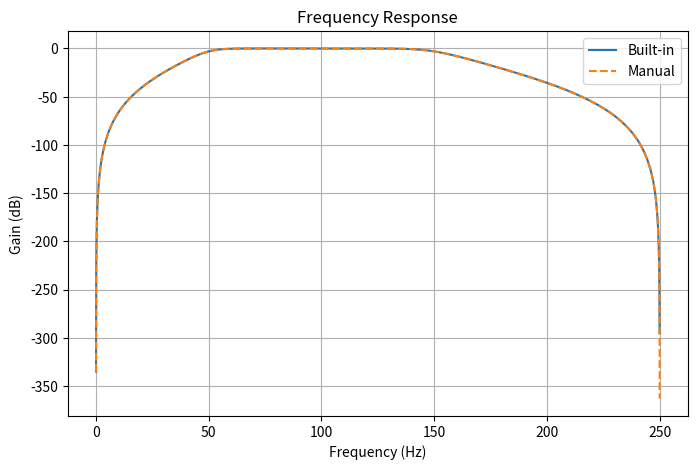

Here is the Python script that generated this plot:
# -*- coding: utf-8 -*-
"""iir_filter_butterworth_bandpass

Automatically generated by Colab.

Original file is located at
    https://colab.research.google.com/<link-removed>
"""

import numpy as np
import matplotlib.pyplot as plt
from scipy.signal import butter, freqz


class FilterErrorBp(Exception):
    """Custom exception for filter errors."""
    pass

def validate_inputs(order, cutoff, fs):
    if not isinstance(order, int) or order <= 0:
        raise FilterErrorBp("Order must be a positive integer.")
    if not isinstance(cutoff, (int, float)) or cutoff <= 0:
        raise FilterErrorBp("Cutoff frequency must be a positive number.")
    if not isinstance(fs, (int, float)) or fs <= 0:
        raise FilterErrorBp("Sampling frequency must be a positive number.")
    if cutoff >= fs / 2:
        raise FilterErrorBp("Cutoff frequency must be less than half the sampling frequency.")

def butterworth_bp_manual(lowcut: float, highcut: float, fs: float, order=4) -> tuple:
    """
    Generates Butterworth bandpass filter coefficients manually with proper normalization.

    Parameters:
    lowcut (float): The lower cutoff frequency of the filter.
    highcut (float): The upper cutoff frequency of the filter.
    fs (float): The sampling frequency.
    order (int): The order of the filter.

    Returns:
    tuple: Numerator (b) and denominator (a) coefficients of the bandpass filter.

    Example:
    >>> lowcut = 50.0  # Lower cutoff frequency (Hz)
    >>> highcut = 150.0  # Upper cutoff frequency (Hz)
    >>> fs = 500.0  # Sampling frequency (Hz)
    >>> order = 4  # Filter order
    >>> b, a = butterworth_bp_manual(lowcut, highcut, fs, order)
    >>> print(b)
    >>> print(a)

    """
    nyquist = 0.5 * fs

    # Normalizing the low and high cutoff frequencies to the Nyquist frequency
    low = lowcut / nyquist
    high = highcut / nyquist

    # Calculating the analog cutoff frequencies in rad/s
    wc_low = 2 * np.pi * low
    wc_high = 2 * np.pi * high

    # Calculating the center frequency (geometric mean of low and high cutoff frequencies)
    wc_center = np.sqrt(wc_low * wc_high)

    # Bandwidth of the filter
    bw = wc_high - wc_low

    # Compute analog poles for Butterworth filter
    poles = []
    for k in range(1, order + 1):
        # Calculate the angle for each pole based on the formula
        angle = np.pi * (2 * k - 1) / (2 * order)
        # Calculate the pole in the analog domain
        pole = wc_center * np.exp(1j * angle)
        poles.append(pole)

    # Convert poles to the digital domain using the bilinear transformation
    z_poles = [(2 * fs + p) / (2 * fs - p) for p in poles]
    a = np.poly(z_poles).real

    # Initialize the numerator coefficients with zeros
    b = np.zeros_like(a)
    # Set the first numerator coefficient to bw^order
    b[0] = bw ** order

    return b, a

def butterworth_bp_builtin(lowcut: float, highcut: float, fs: float, order=4) -> tuple:
    """
    Designs an IIR bandpass Butterworth filter.

    Parameters:
    lowcut (float): The lower cutoff frequency of the filter.
    highcut (float): The higher cutoff frequency of the filter.
    fs (float): The sampling frequency.
    order (int, optional): The order of the filter (default is 4).

    Returns:
    tuple: Numerator (b) and denominator (a) polynomials of the IIR filter.

    Example:
    >>> lowcut = 500.0  # Lower cutoff frequency in Hz
    >>> highcut = 1500.0  # Higher cutoff frequency in Hz
    >>> fs = 10000.0  # 10 kHz sampling frequency
    >>> b, a = butterworth_bp_builtin(lowcut, highcut, fs)
    >>> print(b)
    >>> print(a)
    """
    nyquist = 0.5 * fs
    low = lowcut / nyquist
    high = highcut / nyquist
    b, a = butter(order, [low, high], btype='band')
    return b, a

def butterworth_bp_manual_opt(lowcut: float, highcut: float, fs: float, order=4) -> tuple:
    """
    Optimized generation of Butterworth bandpass filter coefficients manually with proper normalization.

    Parameters:
    lowcut (float): The lower cutoff frequency of the filter.
    highcut (float): The upper cutoff frequency of the filter.
    fs (float): The sampling frequency.
    order (int): The order of the filter.

    Returns:
    tuple: Numerator (b) and denominator (a) coefficients of the bandpass filter.
    """
    nyquist = 0.5 * fs

    # Normalize cutoff frequencies
    low, high = lowcut / nyquist, highcut / nyquist
    wc_low, wc_high = 2 * np.pi * low, 2 * np.pi * high
    wc_center = np.sqrt(wc_low * wc_high)
    bw = wc_high - wc_low

    # Calculate analog poles using vectorized operations
    angles = np.pi * (2 * np.arange(1, order + 1) - 1) / (2 * order)
    poles = wc_center * np.exp(1j * angles)

    # Bilinear transformation to map analog poles to digital domain
    z_poles = (2 * fs + poles) / (2 * fs - poles)
    a = np.poly(z_poles).real

    # Calculate numerator coefficients directly
    b = [bw ** order] + [0] * (len(a) - 1)

    return b, a




def plot_frequency_response(b, a, fs, lowcut, highcut) -> None:
    """
    Plots the frequency response of manually generated and built-in Butterworth band-pass filters.
    """

    w, h = freqz(b, a, worN=8000)
    freqs = (w / (2 * np.pi)) * fs
    magnitude = 20 * np.log10(abs(h))

    w1, h1 = np.linspace(0, np.pi, 8000, retstep=True)
    w1 = np.linspace(0, np.pi, 8000)
    h1 = np.polyval(b, np.exp(-1j * w1)) / np.polyval(a, np.exp(-1j * w1))
    freq1 = w1 * fs / (2 * np.pi)
    magnitude1 = 20 * np.log10(np.abs(h1))


    plt.figure(figsize=(8, 5))
    plt.plot(freqs, magnitude, label="Built-in", linestyle='-')
    plt.plot(freq1, magnitude1, label="Manual", linestyle='--')


    plt.title("Frequency Response")
    plt.xlabel("Frequency (Hz)")
    plt.ylabel("Gain (dB)")
    plt.grid()
    plt.legend()
    plt.show()

# Filter parameters
fs = 500.0  # Sampling frequency
lowcut = 50.0  # The lower cutoff frequency of the filter.
highcut = 150.0  # The upper cutoff frequency of the filter.
order = 4  # Filter order

# Designing filter using scipy butter
b, a = butterworth_bp_builtin(lowcut, highcut, fs, order)

# Designing filter manually
# b2, a2 = butterworth_bp_manual(lowcut, highcut, fs, order)

# Plotting frequency response
plot_frequency_response(b, a, fs, lowcut, highcut)

def plot_bandpass_filter_opt_responses(order: int, low_cutoff: float, high_cutoff: float, fs: int):
    """
    Plots the frequency responses of the band-pass filters generated by both manual and optimized IIR methods.

    Parameters:
    low_cutoff (float): The low cutoff frequency of the filter (in Hz).
    high_cutoff (float): The high cutoff frequency of the filter (in Hz).
    order (int): The order of the filter.
    fs (int): The sample rate of the signal (in Hz).
    
    Raises:
    ValueError: If order is not a positive integer or if cutoff values are not positive.
    
    Example:
    --------
    >>> plot_bandpass_filter_opt_responses(1000, 100, 500, 8000)
    """
    validate_inputs(order, low_cutoff, high_cutoff, fs)

    # Get coefficients for manual IIR bandpass filter
    b_manual, a_manual = butterworth_bp_manual(order, low_cutoff, high_cutoff, fs)
    
    # Get coefficients for optimized IIR bandpass filter
    b_opt, a_opt = butterworth_bp_manual_opt(order, low_cutoff, high_cutoff, fs)

    # Compute frequency response for manual filter
    w_manual, h_manual = freqz(b_manual, a_manual, worN=8000)
    # Compute frequency response for optimized filter
    w_opt, h_opt = freqz(b_opt, a_opt, worN=8000)

    # Plot frequency responses
    plt.figure()
    plt.plot(w_manual * fs / (2 * np.pi), 20 * np.log10(np.abs(h_manual) + 1e-10), 'b', label='Manual')
    plt.plot(w_opt * fs / (2 * np.pi), 20 * np.log10(np.abs(h_opt) + 1e-10), 'r--', label='Optimized')
    plt.title('Frequency Response of IIR Band-pass Filter')
    plt.xlabel('Frequency (Hz)')
    plt.ylabel('Gain (dB)')
    plt.legend()
    plt.grid()
    plt.show()

def plot_bandpass_filter_opt_coefficients(order: int, low_cutoff: float, high_cutoff: float, fs: int):
    """
    Plots the band-pass filter coefficients generated by both manual and optimized IIR methods side by side.

    Parameters:
    low_cutoff (float): The low cutoff frequency of the filter (in Hz).
    high_cutoff (float): The high cutoff frequency of the filter (in Hz).
    order (int): The order of the filter.
    fs (int): The sample rate of the signal (in Hz).
    
    Raises:
    ValueError: If order is not a positive integer or if cutoff values are not positive.
    
    Example:
    --------
    >>> plot_bandpass_filter_opt_coefficients(1000, 100, 500, 8000)
    """
    validate_inputs(order, low_cutoff, high_cutoff, fs)

    # Get coefficients for manual IIR bandpass filter
    b_manual, a_manual = butterworth_bp_manual(order, low_cutoff, high_cutoff, fs)
    
    # Get coefficients for optimized IIR bandpass filter
    b_opt, a_opt = butterworth_bp_manual_opt(order, low_cutoff, high_cutoff, fs)

    # Plot coefficients
    plt.figure(figsize=(12, 6))

    plt.subplot(1, 2, 1)
    plt.stem(b_manual)
    plt.title('Manual Optimized IIR Bandpass Filter Coefficients (Numerator)')
    plt.xlabel('Tap')
    plt.ylabel('Coefficient Value')
    plt.grid()

    plt.subplot(1, 2, 2)
    plt.stem(b_opt)
    plt.title('Optimized IIR Bandpass Filter Coefficients (Numerator)')
    plt.xlabel('Tap')
    plt.ylabel('Coefficient Value')
    plt.grid()

    plt.tight_layout()
    plt.show()
